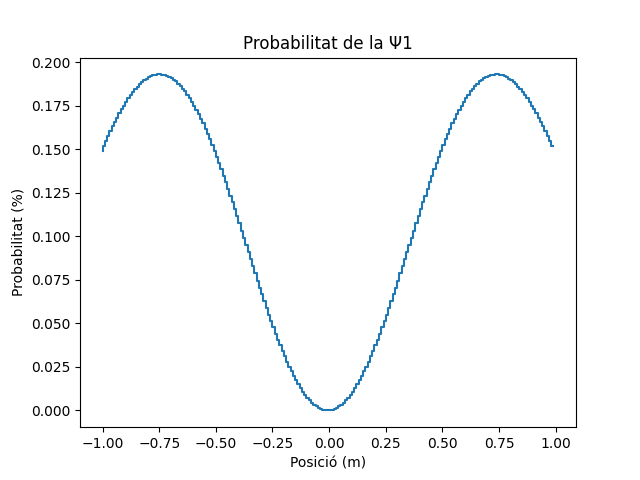

The table this chart was drawn from, first rows:
-1, 0.14909592166868918
-0.99, 0.152
-0.98, 0.1549
-0.97, 0.1578
-0.96, 0.1605
-0.95, 0.1632
-0.94, 0.1657
-0.93, 0.1682
-0.92, 0.1706
-0.91, 0.1729
-0.9, 0.1751
-0.89, 0.1772
-0.88, 0.1792
-0.87, 0.181
-0.86, 0.1828
-0.85, 0.1844
-0.84, 0.1858
-0.83, 0.1872
-0.82, 0.1884
-0.81, 0.1895
-0.8, 0.1904
-0.79, 0.1912
-0.78, 0.1919
-0.77, 0.1924
-0.76, 0.1927
-0.75, 0.1929
-0.74, 0.193
-0.73, 0.1929
-0.72, 0.1926
-0.71, 0.1922
-0.7, 0.1916
-0.69, 0.1909
-0.68, 0.19
-0.67, 0.189
-0.66, 0.1878
-0.65, 0.1864
-0.64, 0.1849
-0.63, 0.1832
-0.62, 0.1814
-0.61, 0.1795
-0.6, 0.1774
-0.59, 0.1751
-0.58, 0.1727
-0.57, 0.1702
-0.56, 0.1676
-0.55, 0.1648
-0.54, 0.1619
-0.53, 0.1589
-0.52, 0.1558
-0.51, 0.1525
-0.5, 0.1492
-0.49, 0.1457
-0.48, 0.1422
-0.47, 0.1386
-0.46, 0.1349
-0.45, 0.1311
-0.44, 0.1273
-0.43, 0.1234
-0.42, 0.1195
-0.41, 0.1155
-0.4, 0.1114
... 139 more rows
